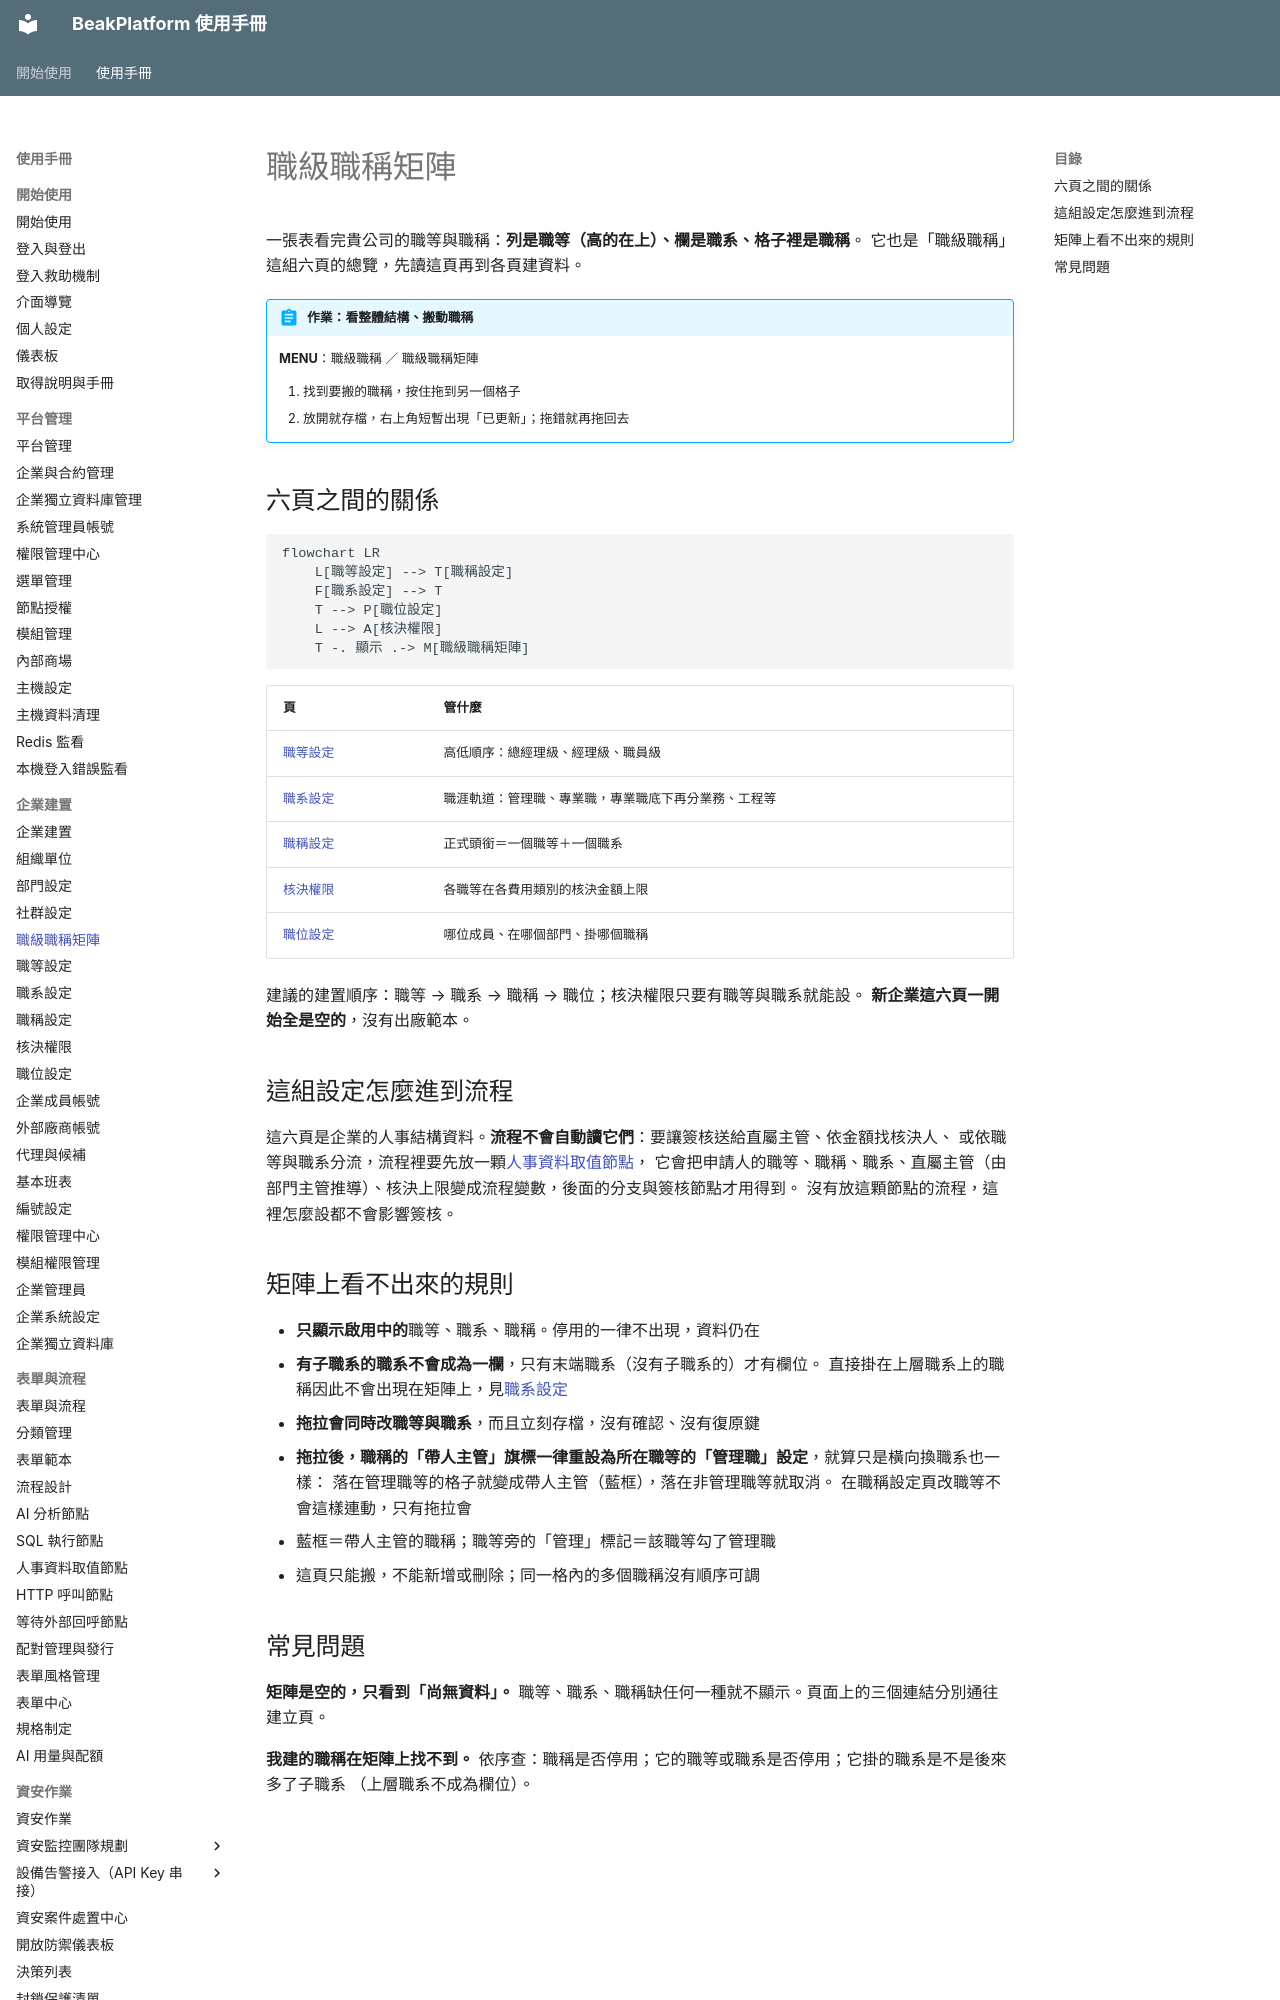

repository: ethan-beakmask/BeakPlatform · page: manual/03_org_setup/job_matrix.html · generator: mkdocs

---
title: 職級職稱矩陣
audience: ORG_ADMIN
order: 40
nav_menu: job_matrix
requires:
  - manual/03_org_setup/job_titles
covers:
  - backend/app/web/job_levels.py
  - backend/app/templates/pages/job_levels/matrix.html
  - backend/app/static/js/job-matrix.js
  - backend/app/static/css/job-matrix.css
---

# 職級職稱矩陣

一張表看完貴公司的職等與職稱：**列是職等（高的在上）、欄是職系、格子裡是職稱**。
它也是「職級職稱」這組六頁的總覽，先讀這頁再到各頁建資料。

!!! abstract "作業：看整體結構、搬動職稱"
    **MENU**：職級職稱 ／ 職級職稱矩陣

    1. 找到要搬的職稱，按住拖到另一個格子
    2. 放開就存檔，右上角短暫出現「已更新」；拖錯就再拖回去

## 六頁之間的關係

```mermaid
flowchart LR
    L[職等設定] --> T[職稱設定]
    F[職系設定] --> T
    T --> P[職位設定]
    L --> A[核決權限]
    T -. 顯示 .-> M[職級職稱矩陣]
```

| 頁 | 管什麼 |
|---|---|
| [職等設定](job_levels.md) | 高低順序：總經理級、經理級、職員級 |
| [職系設定](job_families.md) | 職涯軌道：管理職、專業職，專業職底下再分業務、工程等 |
| [職稱設定](job_titles.md) | 正式頭銜＝一個職等＋一個職系 |
| [核決權限](job_approval_categories.md) | 各職等在各費用類別的核決金額上限 |
| [職位設定](positions.md) | 哪位成員、在哪個部門、掛哪個職稱 |

建議的建置順序：職等 → 職系 → 職稱 → 職位；核決權限只要有職等與職系就能設。
**新企業這六頁一開始全是空的**，沒有出廠範本。
